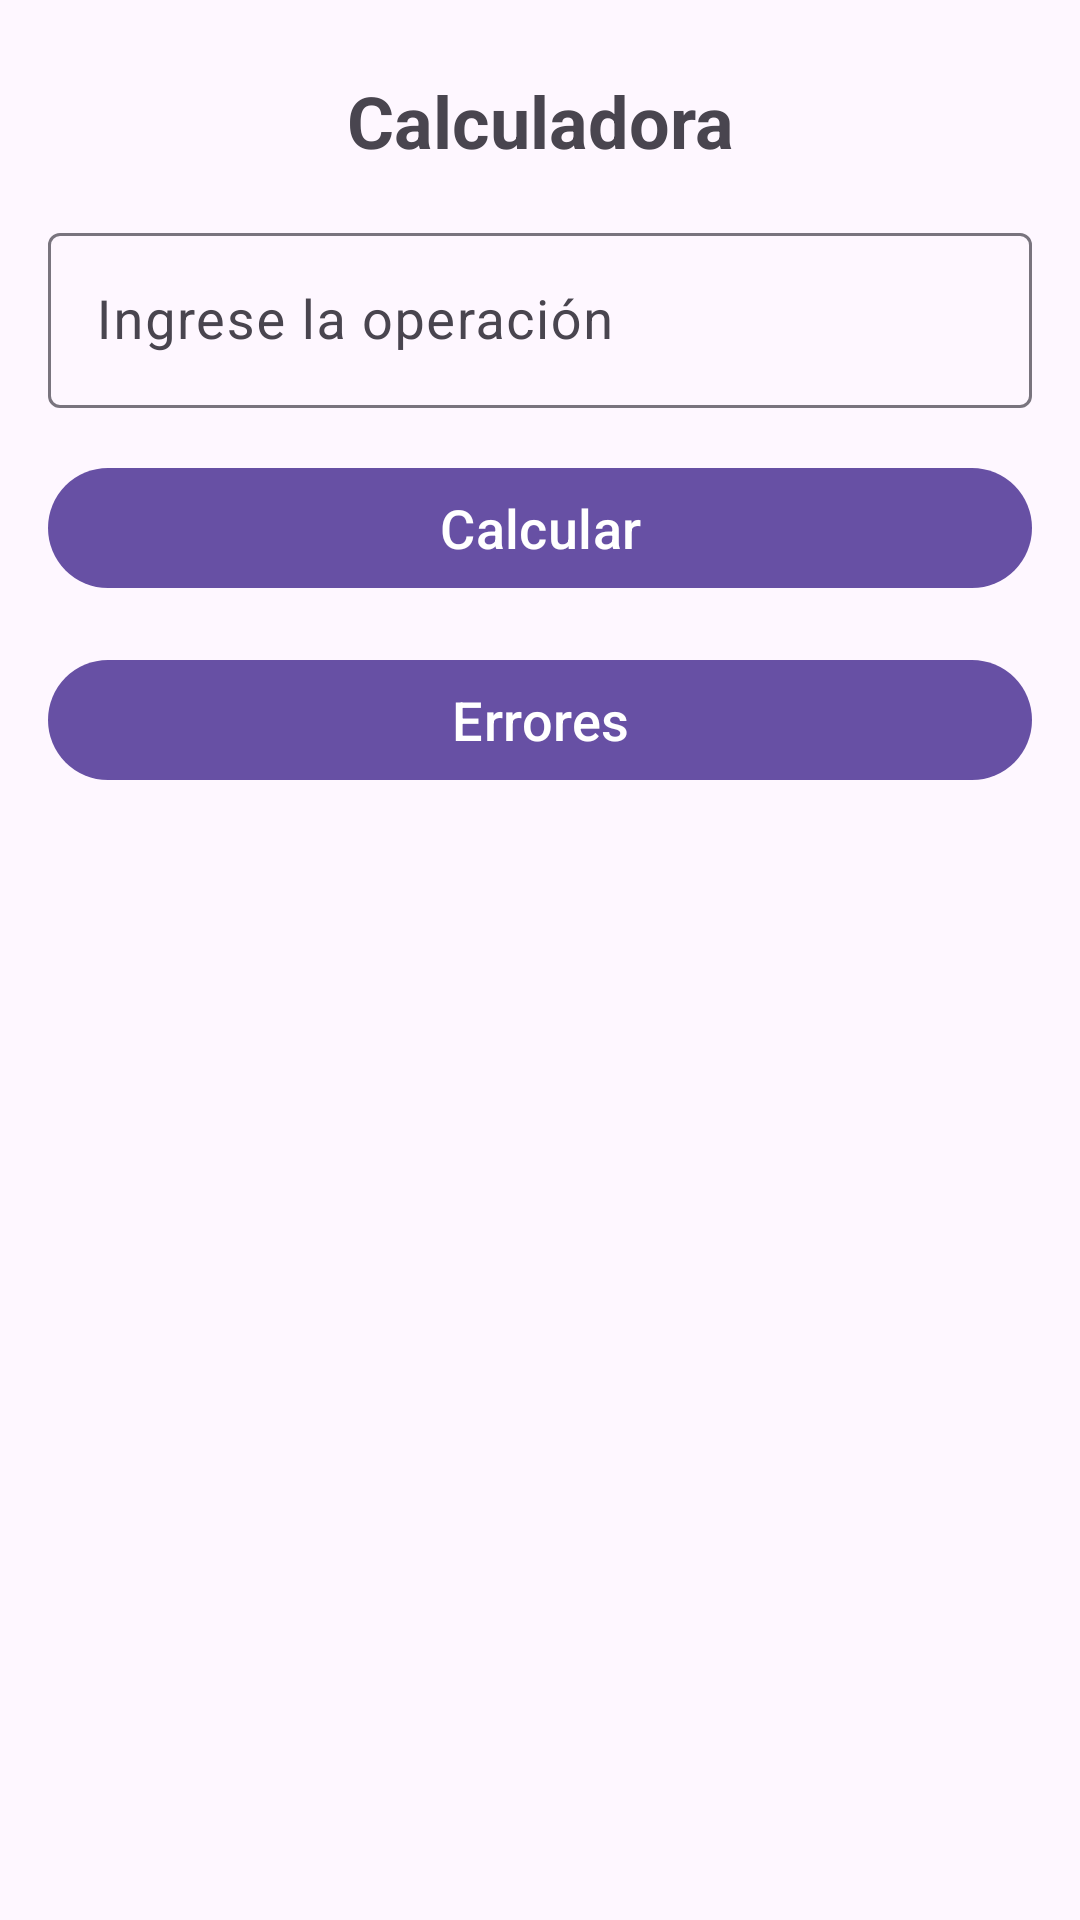

Android layout source for this screen:
<!-- AndroidManifest.xml: application theme Theme.CalculadoraSencilla -->
<!-- res/layout/activity_main.xml -->
<?xml version="1.0" encoding="utf-8"?>
<androidx.constraintlayout.widget.ConstraintLayout xmlns:android="http://schemas.android.com/apk/res/android"
    xmlns:app="http://schemas.android.com/apk/res-auto"
    xmlns:tools="http://schemas.android.com/tools"
    android:layout_width="match_parent"
    android:layout_height="match_parent"
    tools:context=".MainActivity">

    
    <TextView
        android:id="@+id/tvTitle"
        android:layout_width="wrap_content"
        android:layout_height="wrap_content"
        android:text="@string/app_title"
        android:textSize="24sp"
        android:textStyle="bold"
        android:layout_marginTop="24dp"
        app:layout_constraintTop_toTopOf="parent"
        app:layout_constraintStart_toStartOf="parent"
        app:layout_constraintEnd_toEndOf="parent" />

    
    <com.google.android.material.textfield.TextInputLayout
        android:id="@+id/textInputLayout"
        android:layout_width="0dp"
        android:layout_height="wrap_content"
        android:layout_marginTop="16dp"
        app:layout_constraintTop_toBottomOf="@id/tvTitle"
        app:layout_constraintStart_toStartOf="parent"
        app:layout_constraintEnd_toEndOf="parent"
        android:layout_marginHorizontal="16dp">

        <com.google.android.material.textfield.TextInputEditText
            android:id="@+id/inputField"
            android:layout_width="match_parent"
            android:layout_height="wrap_content"
            android:hint="@string/input_hint"
            android:inputType="text"
            android:textSize="18sp" />
    </com.google.android.material.textfield.TextInputLayout>

    
    <com.google.android.material.button.MaterialButton
        android:id="@+id/calculateButton"
        android:layout_width="0dp"
        android:layout_height="wrap_content"
        android:text="@string/calculate_button"
        android:textSize="18sp"
        app:layout_constraintTop_toBottomOf="@id/textInputLayout"
        app:layout_constraintStart_toStartOf="parent"
        app:layout_constraintEnd_toEndOf="parent"
        android:layout_marginTop="16dp"
        android:layout_marginHorizontal="16dp" />

    
    <com.google.android.material.button.MaterialButton
        android:id="@+id/showErrorsButton"
        android:layout_width="0dp"
        android:layout_height="wrap_content"
        android:text="Errores"
        android:textSize="18sp"
        app:layout_constraintTop_toBottomOf="@id/calculateButton"
        app:layout_constraintStart_toStartOf="parent"
        app:layout_constraintEnd_toEndOf="parent"
        android:layout_marginTop="16dp"
        android:layout_marginHorizontal="16dp" />

</androidx.constraintlayout.widget.ConstraintLayout>
<!-- resources referenced by this layout -->
<resources>
  <string name="app_title">Calculadora</string>
  <string name="calculate_button">Calcular</string>
  <string name="input_hint">Ingrese la operación</string>
  <style name="Theme.CalculadoraSencilla" parent="Base.Theme.CalculadoraSencilla" />
  <style name="Base.Theme.CalculadoraSencilla" parent="Theme.Material3.Light.NoActionBar">
          
          
      </style>
</resources>
